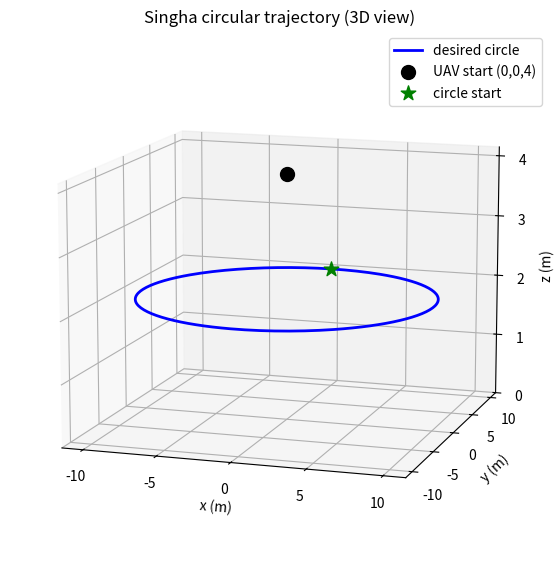

The matplotlib source for this figure: (Note: this script raises an exception after producing the figure.)
"""Singha circular trajectory: x=10sin t, y=10cos t, z=2, yaw=0.2 sin t."""
import numpy as np

R = 10.0          # radius (Singha)
Z_LEVEL = 2.0     # circling height (Singha)


def circular_reference(t):
    """Desired pos, vel, acc for Singha's circular trajectory at time t."""
    # position
    x_d = R * np.sin(t)
    y_d = R * np.cos(t)
    z_d = Z_LEVEL
    # velocity (1st derivative)
    xdot_d =  R * np.cos(t)
    ydot_d = -R * np.sin(t)
    zdot_d = 0.0
    # acceleration (2nd derivative)
    xddot_d = -R * np.sin(t)
    yddot_d = -R * np.cos(t)
    zddot_d = 0.0
    return (np.array([x_d, y_d, z_d]),
            np.array([xdot_d, ydot_d, zdot_d]),
            np.array([xddot_d, yddot_d, zddot_d]))


def yaw_reference(t):
    """Desired yaw and yaw-rate (Singha: 0.2 sin t)."""
    psi_d = 0.2 * np.sin(t)
    psi_d_dot = 0.2 * np.cos(t)
    return psi_d, psi_d_dot


if __name__ == "__main__":
    import matplotlib.pyplot as plt
    from mpl_toolkits.mplot3d import Axes3D  # noqa

    # sanity check: print target at a few times
    for t in [0.0, np.pi/2, np.pi, 3*np.pi/2]:
        pos, vel, acc = circular_reference(t)
        psi, _ = yaw_reference(t)
        print(f"t={t:.2f}:  pos={np.round(pos,2)}  vel={np.round(vel,2)}  yaw={psi:.3f}")

    # plot the circle in 3D (so it looks 3D, as you wanted)
    ts = np.linspace(0, 2*np.pi, 200)
    P = np.array([circular_reference(t)[0] for t in ts])
    fig = plt.figure(figsize=(9, 7))
    ax = fig.add_subplot(111, projection='3d')
    ax.plot(P[:,0], P[:,1], P[:,2], 'b-', lw=2, label="desired circle")
    ax.scatter(0, 0, 4, color='black', s=100, marker='o', label="UAV start (0,0,4)")
    ax.scatter(P[0,0], P[0,1], P[0,2], color='green', s=120, marker='*', label="circle start")
 
    ax.set_xlabel("x (m)"); ax.set_ylabel("y (m)"); ax.set_zlabel("z (m)")
    ax.set_title("Singha circular trajectory (3D view)")
    ax.legend()

    # --- axis tick spacing ---
    import numpy as _np
    ax.set_xticks(_np.arange(-10, 11, 5))     # x every 5
    ax.set_yticks(_np.arange(-10, 11, 5))     # y every 5
    ax.set_zticks(_np.arange(0, 5, 1))        # z every 1

    # --- viewing angle: lower + more front-on (like the paper) ---
    ax.view_init(elev=12, azim=-72)           # lower elevation = more side/front view

    plt.savefig("docs/circle_reference_3d.png", dpi=120, bbox_inches="tight")
    print("Saved -> docs/circle_reference_3d.png")
